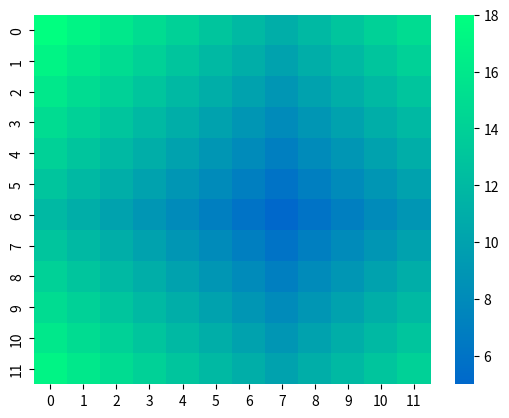

Write Python code to recreate this figure.
import seaborn as sns
import matplotlib.pyplot as plt

def TargetNum(TargetX, TargetY, TokugiX, TokugiY):
    return abs(TargetX - TokugiX) + abs(TargetY - TokugiY) + 5


TokugiSource = [['絡繰術', '火術', '水術', '針術', '仕込み', '衣装術', '縄術', '登術', '拷問術', '壊器術', '掘削術'],
                ['騎乗術', '砲術', '手裏剣術', '手練', '身体操術','歩法', '走法', '飛術', '骨法術', '刀術', '怪力'],
                ['生存術', '潜伏術', '遁走術', '盗聴術', '腹話術', '隠形術','変装術', '香術', '分身の術', '隠蔽術', '第六感'],
                ['医術', '毒術', '罠術', '調査術', '詐術', '対人術','遊芸', '九ノ一の術', '傀儡の術', '流言の術', '経済力'],
                ['兵糧術', '鳥獣術', '野戦術', '地の利', '意気', '用兵術','記憶術', '見敵術', '暗号術', '伝達術', '人脈'],
                ['異形化', '召喚術', '死霊術', '結界術', '封術', '言霊術', '幻術', '瞳術', '千里眼の術', '憑依術', '呪術']]
TokugiTable = [[0] * 12 for i in range(12)]  # 特技表
TargetTable = [[0] * 12 for i in range(12)]  # 目標値表

Tokugi = [[6, 7], [2, 6], [8, 3]]  # 習得特技

for TargetY in range(len(TokugiTable)):
    for TargetX in range(len(TokugiTable[TargetY])):
        TargetTable[TargetX][TargetY] = TargetNum(TargetX, TargetY,
                                                    Tokugi[0][0], Tokugi[0][1])

sns.heatmap(TargetTable, vmin=5, center=7, cmap='winter')
plt.show()

#print(*TargetTable, sep='\n')
